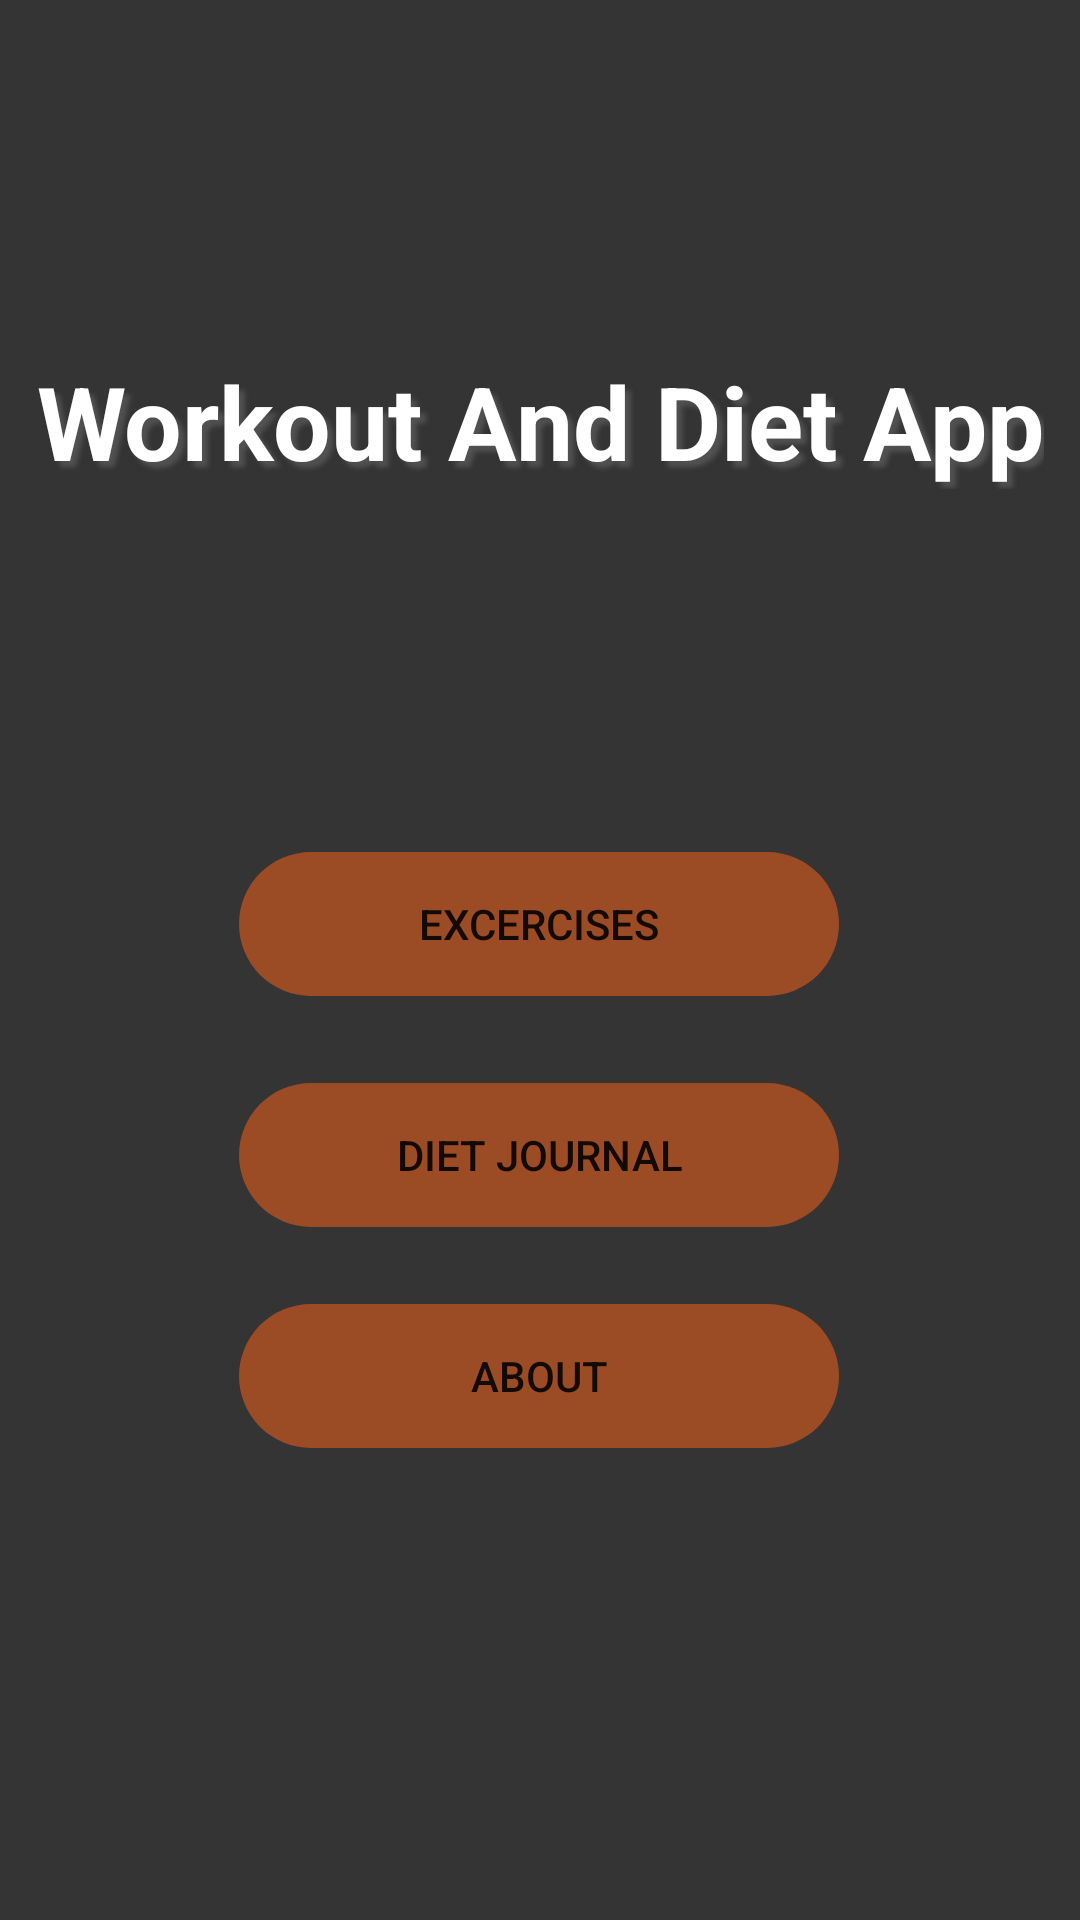

Write the Android layout XML for this screen, with the resource values it uses.
<!-- AndroidManifest.xml: application theme Theme.WorkoutFinalProject -->
<!-- res/layout/title_fragment.xml -->
<?xml version="1.0" encoding="utf-8"?>
<layout xmlns:android="http://schemas.android.com/apk/res/android"
    xmlns:app="http://schemas.android.com/apk/res-auto"
    xmlns:tools="http://schemas.android.com/tools"
    tools:context="com.example.android.navigation.TitleFragment">

    <androidx.constraintlayout.widget.ConstraintLayout
        android:id="@+id/titleConstraint"
        android:layout_width="match_parent"
        android:layout_height="match_parent"
        android:background="@color/backgroundbase">


        <TextView
            android:id="@+id/titletxt"
            android:layout_width="wrap_content"
            android:layout_height="wrap_content"
            android:gravity="center"
            android:outlineAmbientShadowColor="#573E3E"
            android:shadowColor="@color/shadowcolour"
            android:shadowDx="6"
            android:shadowDy="6"
            android:shadowRadius="4"
            android:text="@string/HomeTitle"
            android:textColor="#FFFFFF"
            android:textSize="34sp"
            android:textStyle="bold"
            android:translationZ="200dp"
            app:layout_constraintBottom_toBottomOf="parent"
            app:layout_constraintEnd_toEndOf="parent"
            app:layout_constraintHorizontal_bias="0.498"
            app:layout_constraintStart_toStartOf="parent"
            app:layout_constraintTop_toTopOf="parent"
            app:layout_constraintVertical_bias="0.198"
            tools:ignore="MissingConstraints" />

        <Button
            android:id="@+id/btnEx"
            android:layout_width="200dp"
            android:layout_height="wrap_content"
            android:background="@drawable/rounded_corners"
            android:text="Excercises"
            app:backgroundTint="@color/buttoncolour"
            app:layout_constraintBottom_toBottomOf="parent"
            app:layout_constraintEnd_toEndOf="parent"
            app:layout_constraintHorizontal_bias="0.497"
            app:layout_constraintStart_toStartOf="parent"
            app:layout_constraintTop_toTopOf="parent"
            app:layout_constraintVertical_bias="0.48"
            tools:ignore="MissingConstraints" />

        <Button
            android:id="@+id/btnFood"
            android:layout_width="200dp"
            android:layout_height="wrap_content"
            android:background="@drawable/rounded_corners"
            android:text="Diet Journal"
            app:backgroundTint="@color/buttoncolour"
            app:layout_constraintBottom_toBottomOf="parent"
            app:layout_constraintEnd_toEndOf="parent"
            app:layout_constraintHorizontal_bias="0.497"
            app:layout_constraintStart_toStartOf="parent"
            app:layout_constraintTop_toTopOf="parent"
            app:layout_constraintVertical_bias="0.61"
            tools:ignore="MissingConstraints" />

        <Button
            android:id="@+id/btnabout"
            android:layout_width="200dp"
            android:layout_height="wrap_content"
            android:background="@drawable/rounded_corners"
            android:text="About"
            android:translationZ="200dp"
            app:backgroundTint="@color/buttoncolour"
            app:layout_constraintBottom_toBottomOf="parent"
            app:layout_constraintEnd_toEndOf="parent"
            app:layout_constraintHorizontal_bias="0.497"
            app:layout_constraintStart_toStartOf="parent"
            app:layout_constraintTop_toTopOf="parent"
            app:layout_constraintVertical_bias="0.734" />

        <ImageView
            android:id="@+id/imageView"
            android:layout_width="wrap_content"
            android:layout_height="wrap_content"
            android:alpha="0.420"
            android:src="@drawable/foodicon"
            app:layout_constraintBottom_toBottomOf="parent"
            app:layout_constraintStart_toStartOf="parent" />

        <ImageView
            android:id="@+id/imageView3"
            android:layout_width="228dp"
            android:layout_height="210dp"
            android:layout_marginStart="192dp"
            android:layout_marginTop="4dp"
            android:alpha="0.420"
            android:src="@drawable/muscleicon"
            android:translationZ="100dp"
            app:layout_constraintStart_toStartOf="parent"
            app:layout_constraintTop_toTopOf="parent" />
    </androidx.constraintlayout.widget.ConstraintLayout>
</layout>
<!-- resources referenced by this layout -->
<resources>
  <color name="backgroundbase">#353434</color>
  <color name="buttoncolour">#9c4c24</color>
  <color name="shadowcolour">#515151</color>
  <!-- drawable rounded_corners (drawable) -->
  <?xml version="1.0" encoding="utf-8"?>
  <selector xmlns:android="http://schemas.android.com/apk/res/android">
      <item>
          <shape xmlns:android="http://schemas.android.com/apk/res/android" android:shape="rectangle">
              <corners android:radius="24dp"/>
          </shape>
      </item>
  
  </selector>
  <string name="HomeTitle">Workout And Diet App</string>
  <style name="Theme.WorkoutFinalProject" parent="Theme.MaterialComponents.DayNight.DarkActionBar">
          
          <item name="colorPrimary">@color/headercolour</item>
          <item name="colorPrimaryVariant">@color/purple_700</item>
          <item name="colorOnPrimary">@color/white</item>
          
          <item name="colorSecondary">@color/teal_200</item>
          <item name="colorSecondaryVariant">@color/teal_700</item>
          <item name="colorOnSecondary">@color/black</item>
          
          <item name="android:statusBarColor" tools:targetApi="l">?attr/colorPrimaryVariant</item>
          
      </style>
  <color name="headercolour">#242323</color>
  <color name="purple_700">#FF3700B3</color>
  <color name="white">#FFFFFFFF</color>
  <color name="teal_200">#FF03DAC5</color>
  <color name="teal_700">#FF018786</color>
  <color name="black">#FF000000</color>
</resources>
